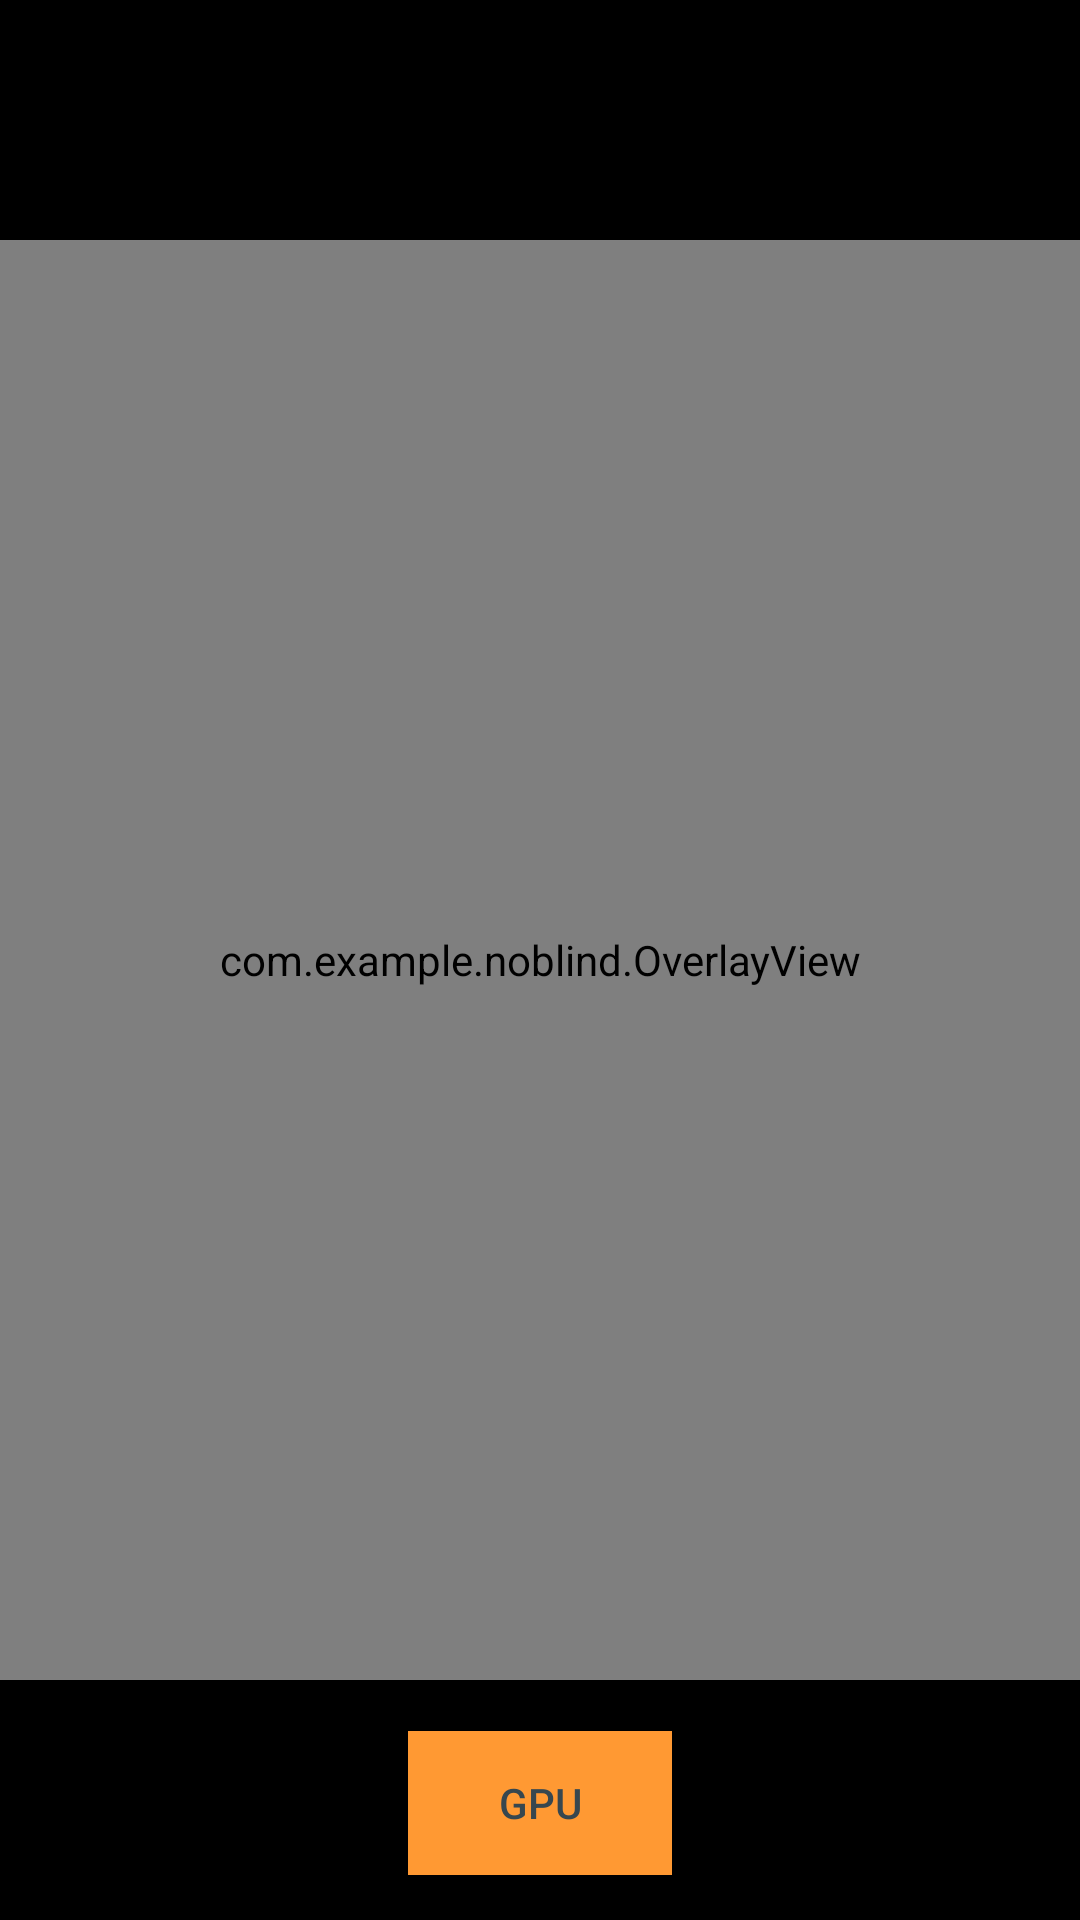

This screen was rendered from an Android layout file. Write that file and the resources it references.
<!-- AndroidManifest.xml: application theme Theme.NoBlind -->
<!-- res/layout/activity_main.xml -->
<?xml version="1.0" encoding="utf-8"?>
<androidx.constraintlayout.widget.ConstraintLayout
    android:background="@color/black"
    xmlns:android="http://schemas.android.com/apk/res/android"
    xmlns:app="http://schemas.android.com/apk/res-auto"
    xmlns:tools="http://schemas.android.com/tools"
    android:id="@+id/camera_container"
    android:layout_width="match_parent"
    android:layout_height="match_parent">

    <androidx.camera.view.PreviewView
        android:contentDescription="Coloque o celular na altura do seu rosto"
        android:id="@+id/view_finder"
        android:layout_width="0dp"
        android:layout_height="0dp"
        app:layout_constraintBottom_toBottomOf="parent"
        app:layout_constraintDimensionRatio="3:4"
        app:layout_constraintEnd_toEndOf="parent"
        app:layout_constraintHorizontal_bias="0.5"
        app:layout_constraintStart_toStartOf="parent"
        app:layout_constraintTop_toTopOf="parent"
        app:layout_constraintVertical_bias="0.5"
        app:scaleType="fillStart" >

    </androidx.camera.view.PreviewView>

    <com.example.noblind.OverlayView
        android:id="@+id/overlay"
        android:layout_width="0dp"
        android:layout_height="0dp"
        android:translationZ="5dp"
        app:layout_constraintBottom_toBottomOf="parent"
        app:layout_constraintDimensionRatio="3:4"
        app:layout_constraintEnd_toEndOf="parent"
        app:layout_constraintHorizontal_bias="0.5"
        app:layout_constraintStart_toStartOf="parent"
        app:layout_constraintTop_toTopOf="parent"
        app:layout_constraintVertical_bias="0.5" />

    <TextView
        tools:text="100ms"
        android:textColor="@color/white"
        android:id="@+id/inferenceTime"
        android:layout_margin="32dp"
        app:layout_constraintTop_toTopOf="parent"
        app:layout_constraintEnd_toEndOf="parent"
        android:layout_width="wrap_content"
        android:layout_height="wrap_content"/>

    

    <TextView
        android:id="@+id/classificationStatus"
        android:layout_width="wrap_content"
        android:layout_height="wrap_content"
        android:layout_margin="16dp"
        android:layout_marginStart="16dp"
        android:background="#80000000"
        android:padding="8dp"
        android:textColor="@color/white"
        android:textSize="16sp"
        app:layout_constraintStart_toStartOf="parent"
        app:layout_constraintTop_toTopOf="parent"
        tools:text="Classificação: Camiseta (95%)" />

    <ToggleButton
        android:id="@+id/isGpu"
        android:layout_width="wrap_content"
        android:layout_height="wrap_content"
        android:background="@color/orange"
        android:textColor="#37474F"
        android:textOff="@string/gpu"
        android:textOn="@string/gpu"
        app:layout_constraintBottom_toBottomOf="parent"
        app:layout_constraintEnd_toEndOf="parent"
        app:layout_constraintStart_toStartOf="parent"
        android:layout_marginBottom="15sp"/>

</androidx.constraintlayout.widget.ConstraintLayout>
<!-- resources referenced by this layout -->
<resources>
  <color name="black">#FF000000</color>
  <color name="orange">#F93</color>
  <color name="white">#FFFFFFFF</color>
  <string name="gpu">GPU</string>
  <style name="Theme.NoBlind" parent="Base.Theme.NoBlind" />
  <style name="Base.Theme.NoBlind" parent="Theme.Material3.DayNight.NoActionBar">
          
          
      </style>
</resources>
